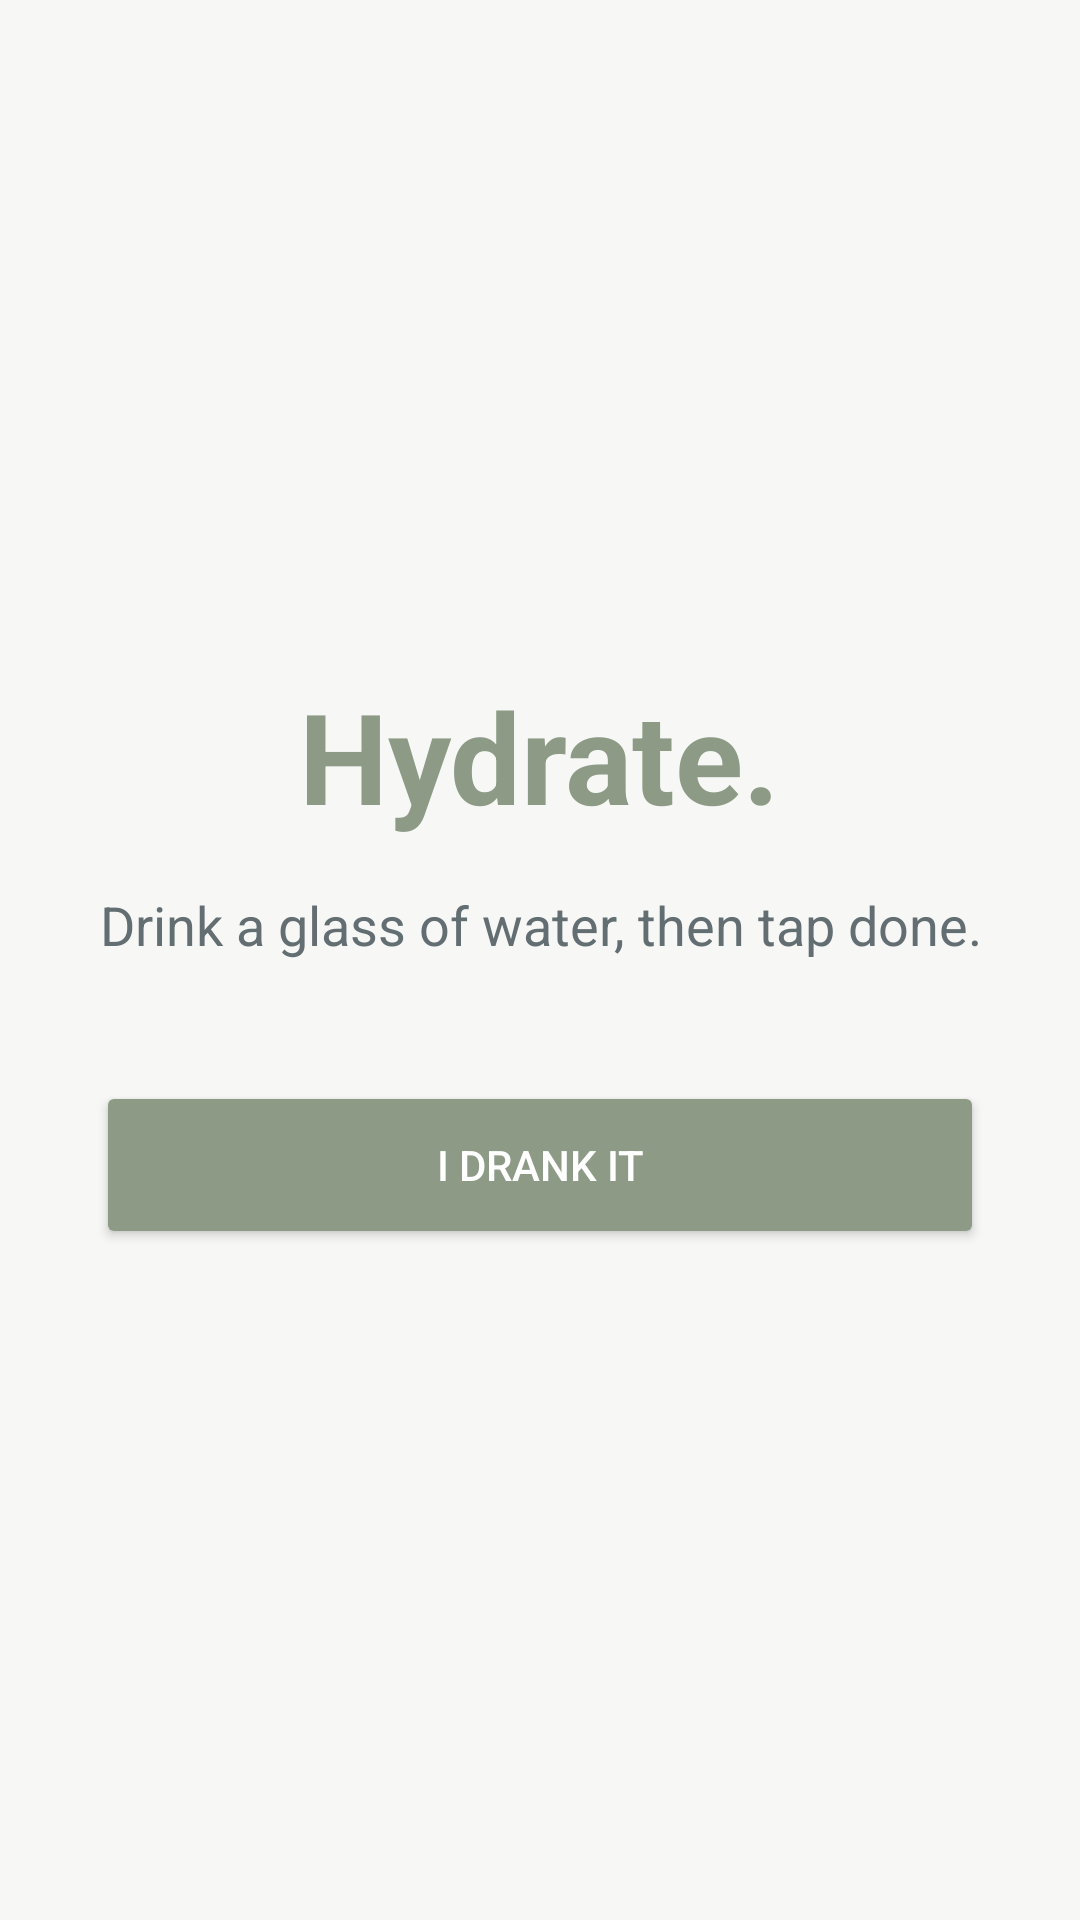

Produce the Android XML layout that renders to this screen, including the resource entries it uses.
<!-- AndroidManifest.xml: application theme Theme.WakeLock.Calm -->
<!-- res/layout/activity_drink_water.xml -->
<?xml version="1.0" encoding="utf-8"?>
<LinearLayout xmlns:android="http://schemas.android.com/apk/res/android"
    android:layout_width="match_parent"
    android:layout_height="match_parent"
    android:orientation="vertical"
    android:gravity="center"
    android:background="?android:attr/windowBackground"
    android:padding="32dp">

    <TextView
        android:layout_width="wrap_content"
        android:layout_height="wrap_content"
        android:text="Hydrate."
        android:textSize="42sp"
        android:textStyle="bold"
        android:textColor="@color/primary" />

    <TextView
        android:layout_width="match_parent"
        android:layout_height="wrap_content"
        android:text="Drink a glass of water, then tap done."
        android:textSize="18sp"
        android:textColor="@color/text_secondary"
        android:gravity="center"
        android:layout_marginTop="16dp" />

    <Button
        android:id="@+id/btnDone"
        android:layout_width="match_parent"
        android:layout_height="56dp"
        android:text="I DRANK IT"
        android:textColor="@android:color/white"
        android:backgroundTint="@color/primary"
        android:layout_marginTop="40dp" />

</LinearLayout>
<!-- resources referenced by this layout -->
<resources>
  <color name="primary">#8C9A86</color>
  <color name="text_secondary">#636E72</color>
  <style name="Theme.WakeLock.Calm" parent="Theme.WakeLockJava">
          <item name="wkBackgroundStyle">calm</item>
          <item name="wkCardStyle">@style/WKCard.Calm</item>
          <item name="wkCardBackgroundColor">@color/background_calm</item>
          <item name="wkPrimaryButtonStyle">@style/WKButton.Primary.Calm</item>
          <item name="wkHeaderTextAppearance">@style/WKText.Header</item>
          <item name="android:windowBackground">@color/background_calm</item>
      </style>
  <style name="Theme.WakeLockJava" parent="Theme.Material3.DayNight.NoActionBar">
          <item name="colorPrimary">@color/primary</item>
          <item name="android:statusBarColor">#F7F8F6</item>
          <item name="android:windowActivityTransitions">true</item>
          <item name="android:textColorPrimary">@color/text_primary</item>
          <item name="android:textColorSecondary">@color/text_secondary</item>
  
          
          <item name="wkBackgroundStyle">calm</item>
          <item name="wkCardStyle">@style/WKCard.Calm</item>
          <item name="wkCardBackgroundColor">@color/background_calm</item>
          <item name="wkPrimaryButtonStyle">@style/WKButton.Primary.Calm</item>
          <item name="wkHeaderTextAppearance">@style/WKText.Header</item>
      </style>
  <style name="WKCard.Calm" parent="WKCard">
          <item name="cardBackgroundColor">@color/surface_calm</item>
          <item name="cardCornerRadius">24dp</item>
          <item name="cardElevation">2dp</item>
          <item name="strokeWidth">0dp</item>
      </style>
  <color name="background_calm">#F7F8F6</color>
  <style name="WKButton.Primary.Calm" parent="WKButton">
          <item name="backgroundTint">@color/primary</item>
          <item name="android:textColor">@color/on_primary</item>
          <item name="cornerRadius">16dp</item>
      </style>
  <style name="WKText.Header" parent="TextAppearance.Material3.HeadlineLarge">
          <item name="android:fontFamily">sans-serif-medium</item>
          <item name="android:letterSpacing">-0.02</item>
      </style>
  <color name="text_primary">#2D3436</color>
  <style name="WKCard" parent="Widget.Material3.CardView.Elevated" />
  <color name="surface_calm">#FFFFFF</color>
  <style name="WKButton" parent="Widget.Material3.Button" />
  <color name="on_primary">#FFFFFF</color>
</resources>
